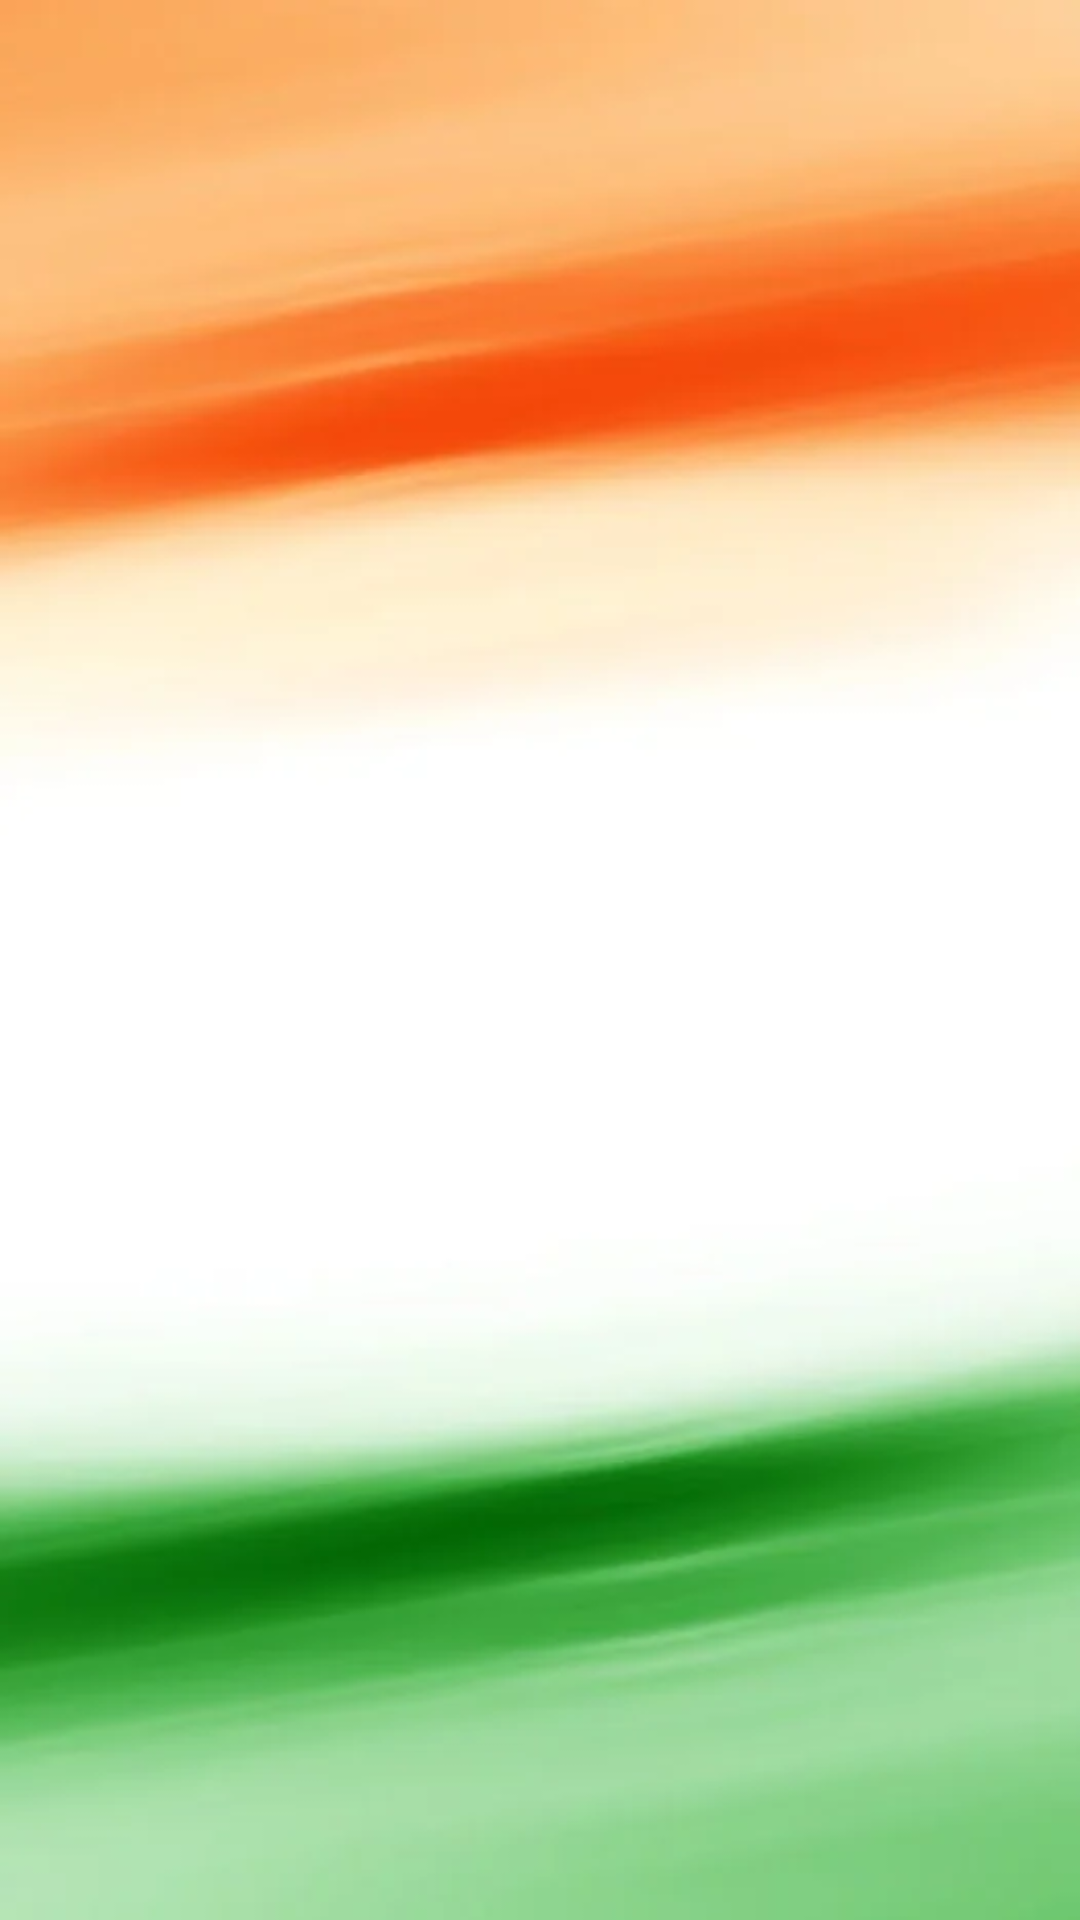

Here is an Android app screen rendered from its layout file. Give the layout XML and the strings, colors and styles it references.
<!-- AndroidManifest.xml: application theme Theme.MyElection -->
<!-- res/layout/video_activity.xml -->
<?xml version="1.0" encoding="utf-8"?>
<androidx.constraintlayout.widget.ConstraintLayout xmlns:android="http://schemas.android.com/apk/res/android"
    xmlns:app="http://schemas.android.com/apk/res-auto"
    xmlns:tools="http://schemas.android.com/tools"
    android:layout_width="match_parent"
    android:layout_height="match_parent"
    android:background="@mipmap/bg">

    <androidx.recyclerview.widget.RecyclerView
        android:id="@+id/rvVideo"
        android:layout_width="0dp"
        android:layout_height="0dp"
        android:layout_marginStart="12dp"
        android:layout_marginTop="12dp"
        android:layout_marginEnd="12dp"
        android:layout_marginBottom="12dp"
        app:layout_constraintBottom_toBottomOf="parent"
        app:layout_constraintEnd_toEndOf="parent"
        app:layout_constraintStart_toStartOf="parent"
        app:layout_constraintTop_toTopOf="parent" />
</androidx.constraintlayout.widget.ConstraintLayout>
<!-- resources referenced by this layout -->
<resources>
  <!-- mipmap bg: jpeg bitmap (mipmap-hdpi, 9776 bytes) -->
  <style name="Theme.MyElection" parent="Theme.MaterialComponents.DayNight.DarkActionBar">
          
          <item name="colorPrimary">@color/purple_500</item>
          <item name="colorPrimaryVariant">@color/purple_700</item>
          <item name="colorOnPrimary">@color/white</item>
          
          <item name="colorSecondary">@color/teal_200</item>
          <item name="colorSecondaryVariant">@color/teal_700</item>
          <item name="colorOnSecondary">@color/black</item>
          
          <item name="android:statusBarColor" tools:targetApi="l">?attr/colorPrimaryVariant</item>
          
      </style>
  <color name="purple_500">#FF6200EE</color>
  <color name="purple_700">#FF3700B3</color>
  <color name="white">#FFFFFFFF</color>
  <color name="teal_200">#0000FF</color>
  <color name="teal_700">#FF018786</color>
  <color name="black">#FF000000</color>
</resources>
